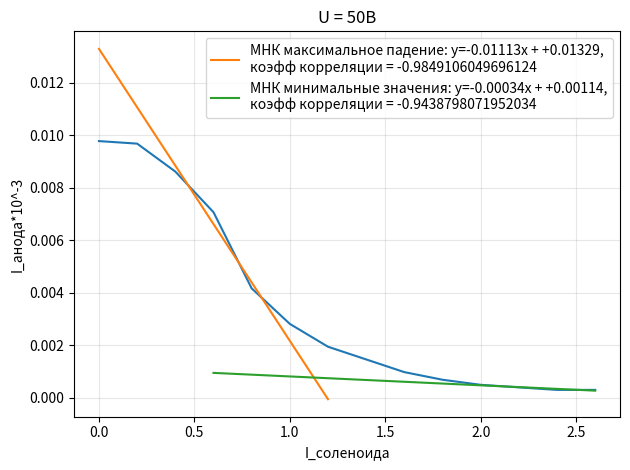

Write the Python code that produced this figure.
import numpy as np
import matplotlib.pyplot as plt

def mnk(x, y):
    """
    Ищет линейную зависимость:

        y = k*x + b

    Возвращает:
        k - коэффициент наклона
        b - свободный член
        r - коэффициент корреляции
    """

    # np.polyfit(..., 1) ищет прямую первой степени:
    #
    # y = k*x + b
    #
    k, b = np.polyfit(x, y, 1)

    # Коэффициент корреляции Пирсона.
    r = np.corrcoef(x, y)[0, 1]

    return k, b, r

A_c = np.array([0, 0.2, 0.4, 0.6, 0.8, 1, 1.2, 1.4, 1.6, 1.8, 2, 2.2, 2.4, 2.6
])

A_anod = np.array([9.774193548, 9.677419355,
8.612903226, 7.064516129,
4.161290323, 2.806451613,
1.935483871, 1.451612903,
0.967741935, 0.677419355,
0.483870968, 0.387096774,
0.290322581, 0.290322581
])
A_anod = A_anod*10**-3


#znacheniya min 
A_anod_min = np.array([0.483870968, 0.387096774,
0.290322581, 0.290322581])
A_anod_min = A_anod_min*10**-3
A_c_min = np.array([2, 2.2, 2.4, 2.6])
k_min, b_min, r_min = mnk(A_c_min, A_anod_min)



#vichisleniye naibolshego padeniya
A_c_krit = np.array([0.4, 0.6, 0.8])
A_anod_krit = np.array([8.612903226, 7.064516129,
4.161290323])
A_anod_krit = A_anod_krit*10**-3
k, b, r = mnk(A_c_krit, A_anod_krit)
fig, ax = plt.subplots()
ax.plot(
    A_c,
    A_anod
)

x_znach_naib = np.linspace(0, 1.2, 100)
y_znach_naibolsh = k*x_znach_naib+b
x_znach_min = np.linspace(0.6, 2.6, 100)
y_znach_min = k_min*x_znach_min+b_min

ax.set_title("U = 50В")
ax.set_xlabel("I_соленоида")
ax.set_ylabel("I_анода*10^-3")
ax.grid(
    True,
    alpha=0.3
)

ax.plot(
    x_znach_naib,
    y_znach_naibolsh,
    label=f"МНК максимальное падение: y={k:.5f}x + {b:+.5f},\nкоэфф корреляции = {r}"
)


ax.plot(
    x_znach_min,
    y_znach_min,
    label=f"МНК минимальные значения: y={k_min:.5f}x + {b_min:+.5f},\nкоэфф корреляции = {r_min}"
)

ax.legend(
    loc="best"
)
fig.tight_layout()
plt.show()
